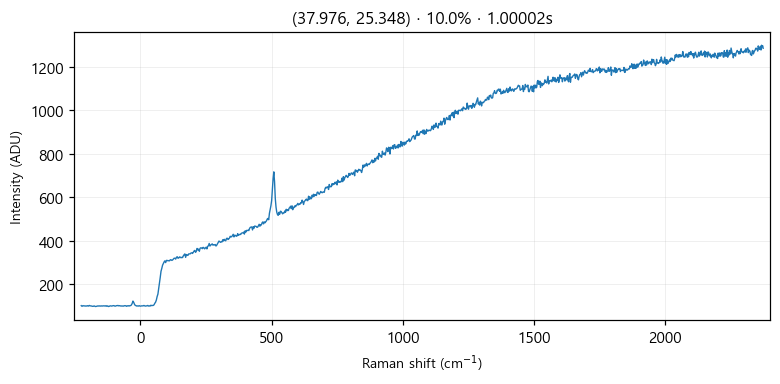

Data behind this chart, as committed beside it:
# laser_power_pct, 10.0
# exposure_time, 1
# laser_nm, 532
# mode, single
pixel_index, raman_shift_cm-1, wavelength_nm, intensity
0, -224.8, 525.7, 101.0
1, -221.8, 525.8, 98.0
2, -218.7, 525.9, 101.0
3, -215.6, 526, 100.0
4, -212.6, 526.1, 100.0
5, -209.5, 526.2, 99.0
6, -206.5, 526.2, 100.0
7, -203.4, 526.3, 99.0
8, -200.3, 526.4, 101.0
9, -197.3, 526.5, 99.0
10, -194.2, 526.6, 102.0
11, -191.2, 526.7, 100.0
12, -188.1, 526.7, 100.0
13, -185.1, 526.8, 99.0
14, -182, 526.9, 98.0
15, -179, 527, 98.0
16, -175.9, 527.1, 100.0
17, -172.9, 527.2, 98.0
18, -169.8, 527.3, 97.0
19, -166.8, 527.3, 98.0
20, -163.7, 527.4, 99.0
21, -160.7, 527.5, 100.0
22, -157.6, 527.6, 99.0
23, -154.6, 527.7, 100.0
24, -151.6, 527.8, 99.0
25, -148.5, 527.9, 100.0
26, -145.5, 527.9, 99.0
27, -142.4, 528, 100.0
28, -139.4, 528.1, 100.0
29, -136.4, 528.2, 100.0
30, -133.3, 528.3, 99.0
31, -130.3, 528.4, 101.0
32, -127.3, 528.4, 98.0
33, -124.3, 528.5, 100.0
34, -121.2, 528.6, 97.0
35, -118.2, 528.7, 98.0
36, -115.2, 528.8, 100.0
37, -112.2, 528.9, 100.0
38, -109.1, 529, 99.0
39, -106.1, 529, 100.0
40, -103.1, 529.1, 101.0
41, -100.1, 529.2, 101.0
42, -97.05, 529.3, 99.0
43, -94.03, 529.4, 99.0
44, -91.01, 529.5, 101.0
45, -88, 529.5, 101.0
46, -84.98, 529.6, 102.0
47, -81.97, 529.7, 100.0
48, -78.96, 529.8, 101.0
49, -75.95, 529.9, 100.0
50, -72.94, 530, 99.0
51, -69.93, 530, 100.0
52, -66.93, 530.1, 99.0
53, -63.92, 530.2, 99.0
54, -60.92, 530.3, 101.0
55, -57.91, 530.4, 100.0
... 968 more rows
